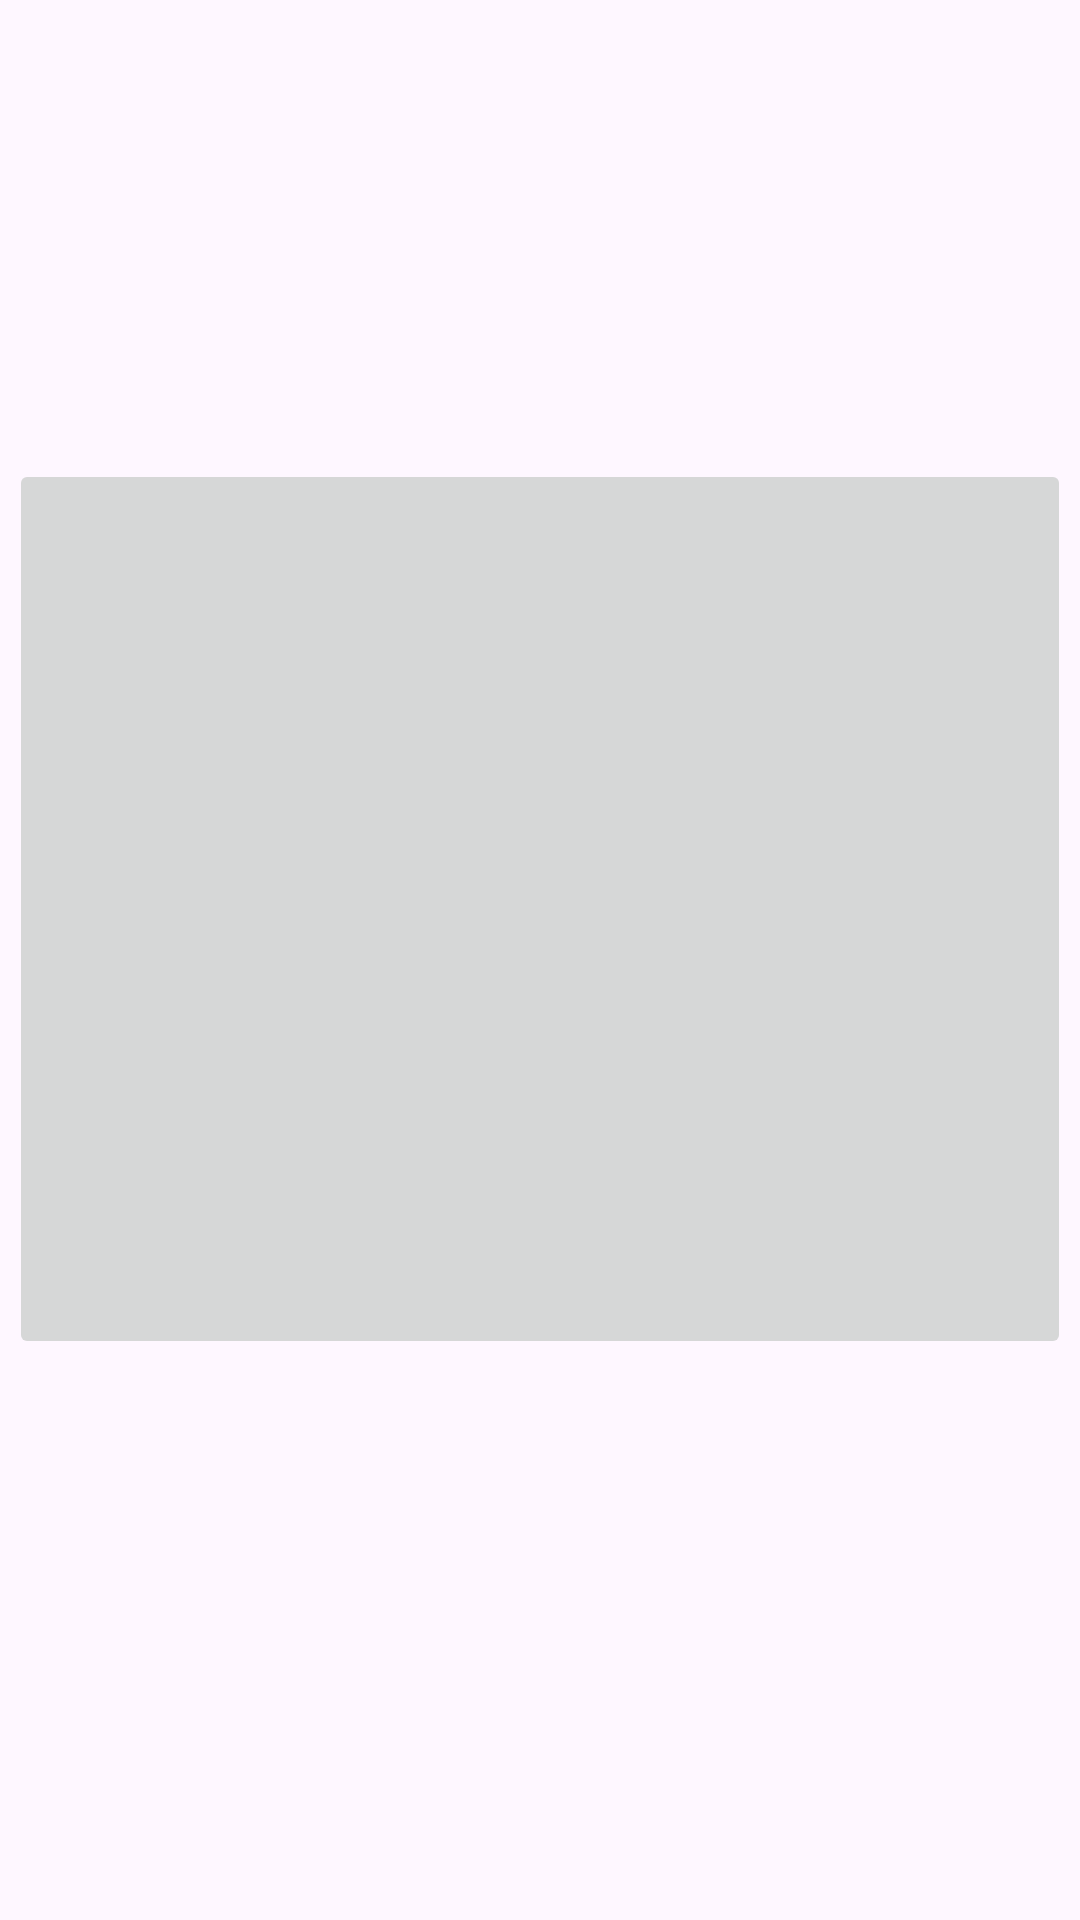

Layout XML and referenced resources for this Android screen:
<!-- AndroidManifest.xml: application theme Theme.Food_ex -->
<!-- res/layout/activity_sang.xml -->
<?xml version="1.0" encoding="utf-8"?>
<LinearLayout xmlns:android="http://schemas.android.com/apk/res/android"
    xmlns:app="http://schemas.android.com/apk/res-auto"
    xmlns:tools="http://schemas.android.com/tools"
    android:layout_width="match_parent"
    android:layout_height="match_parent"
    tools:context=".SangActivity"
    android:orientation="vertical"
    android:padding="3dp">


    <ImageView
        android:layout_width="match_parent"
        android:layout_height="150dp"
        android:src="@drawable/breakfast_menu"/>
    <ImageButton
        android:id="@+id/imbBreakdast"
        android:layout_width="match_parent"
        android:layout_height="300dp"
        android:src="@drawable/bf_beardpapa"/>

</LinearLayout>
<!-- resources referenced by this layout -->
<resources>
  <style name="Theme.Food_ex" parent="Base.Theme.Food_ex" />
  <style name="Base.Theme.Food_ex" parent="Theme.Material3.DayNight.NoActionBar">
          
          
      </style>
</resources>
